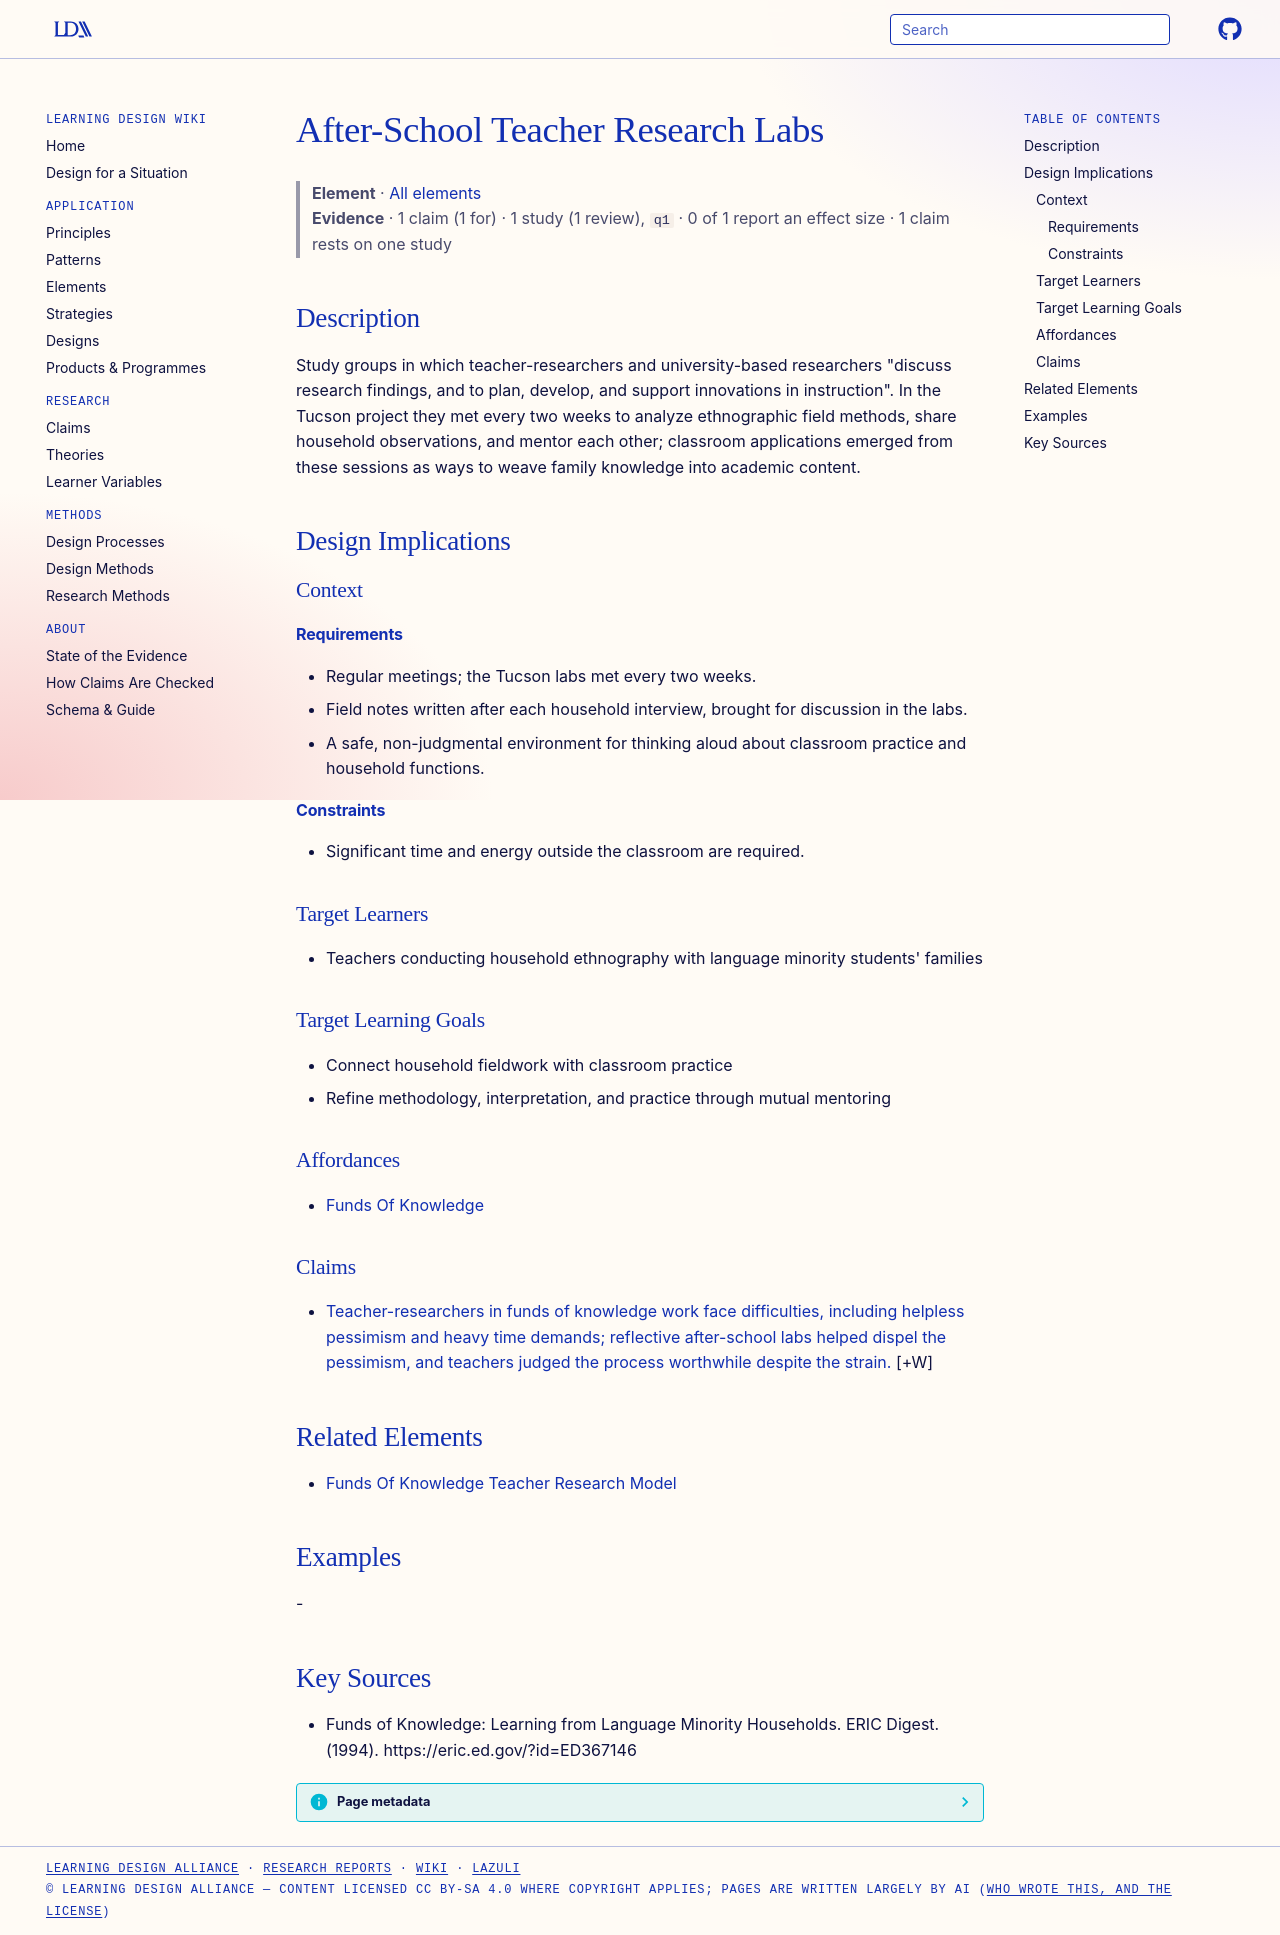

repository: Learning-Design-Alliance/learning-wiki · page: elements/after-school-teacher-research-labs/index.html · generator: mkdocs

---
type: element
id: after-school-teacher-research-labs
title: After-School Teacher Research Labs
description: "Study groups in which teacher-researchers and university-based researchers \"discuss research findings, and to plan, develop, and support innovations in instruction\"."
canonical: true
status: review
generated:
  by: claude/unspecified
  at: 2026-09-24
sources:
  - id: funds-of-knowledge-learning-from-language-minority-households-eric-digest-1994
    resource: "https://eric.ed.gov/?id=ED367146"
    title: "Funds of Knowledge: Learning from Language Minority Households. ERIC Digest. (1994). https://eric.ed.gov/?id=ED367146"
    author: "Funds of Knowledge: Learning from Language Minority Households. ERIC Digest"
---

# After-School Teacher Research Labs

> **Element** · [All elements](index.md)
> **Evidence** · 1 claim (1 for) · 1 study (1 review), `q1` · 0 of 1 report an effect size · 1 claim rests on one study

## Description
Study groups in which teacher-researchers and university-based researchers "discuss research findings, and to plan, develop, and support innovations in instruction". In the Tucson project they met every two weeks to analyze ethnographic field methods, share household observations, and mentor each other; classroom applications emerged from these sessions as ways to weave family knowledge into academic content.

## Design Implications

### Context
#### Requirements
- Regular meetings; the Tucson labs met every two weeks.
- Field notes written after each household interview, brought for discussion in the labs.
- A safe, non-judgmental environment for thinking aloud about classroom practice and household functions.
#### Constraints
- Significant time and energy outside the classroom are required.

### Target Learners
- Teachers conducting household ethnography with language minority students' families

### Target Learning Goals
- Connect household fieldwork with classroom practice
- Refine methodology, interpretation, and practice through mutual mentoring

### Affordances
- [Funds Of Knowledge](../theories/funds-of-knowledge.md)

### Claims
<!-- Claims bearing on this element, each a link to a claim page followed by its evidence tag, e.g. [+M] -->
- [Teacher-researchers in funds of knowledge work face difficulties, including helpless pessimism and heavy time demands; reflective after-school labs helped dispel the pessimism, and teachers judged the process worthwhile despite the strain.](../claims/teacher-researcher-difficulties-eased-by-reflective-labs.md) [+W]

## Related Elements
- [Funds Of Knowledge Teacher Research Model](../principles/cultural-life-experiences-connections.md)

## Examples
-

## Key Sources
- Funds of Knowledge: Learning from Language Minority Households. ERIC Digest. (1994). https://eric.ed.gov/?id=ED367146
